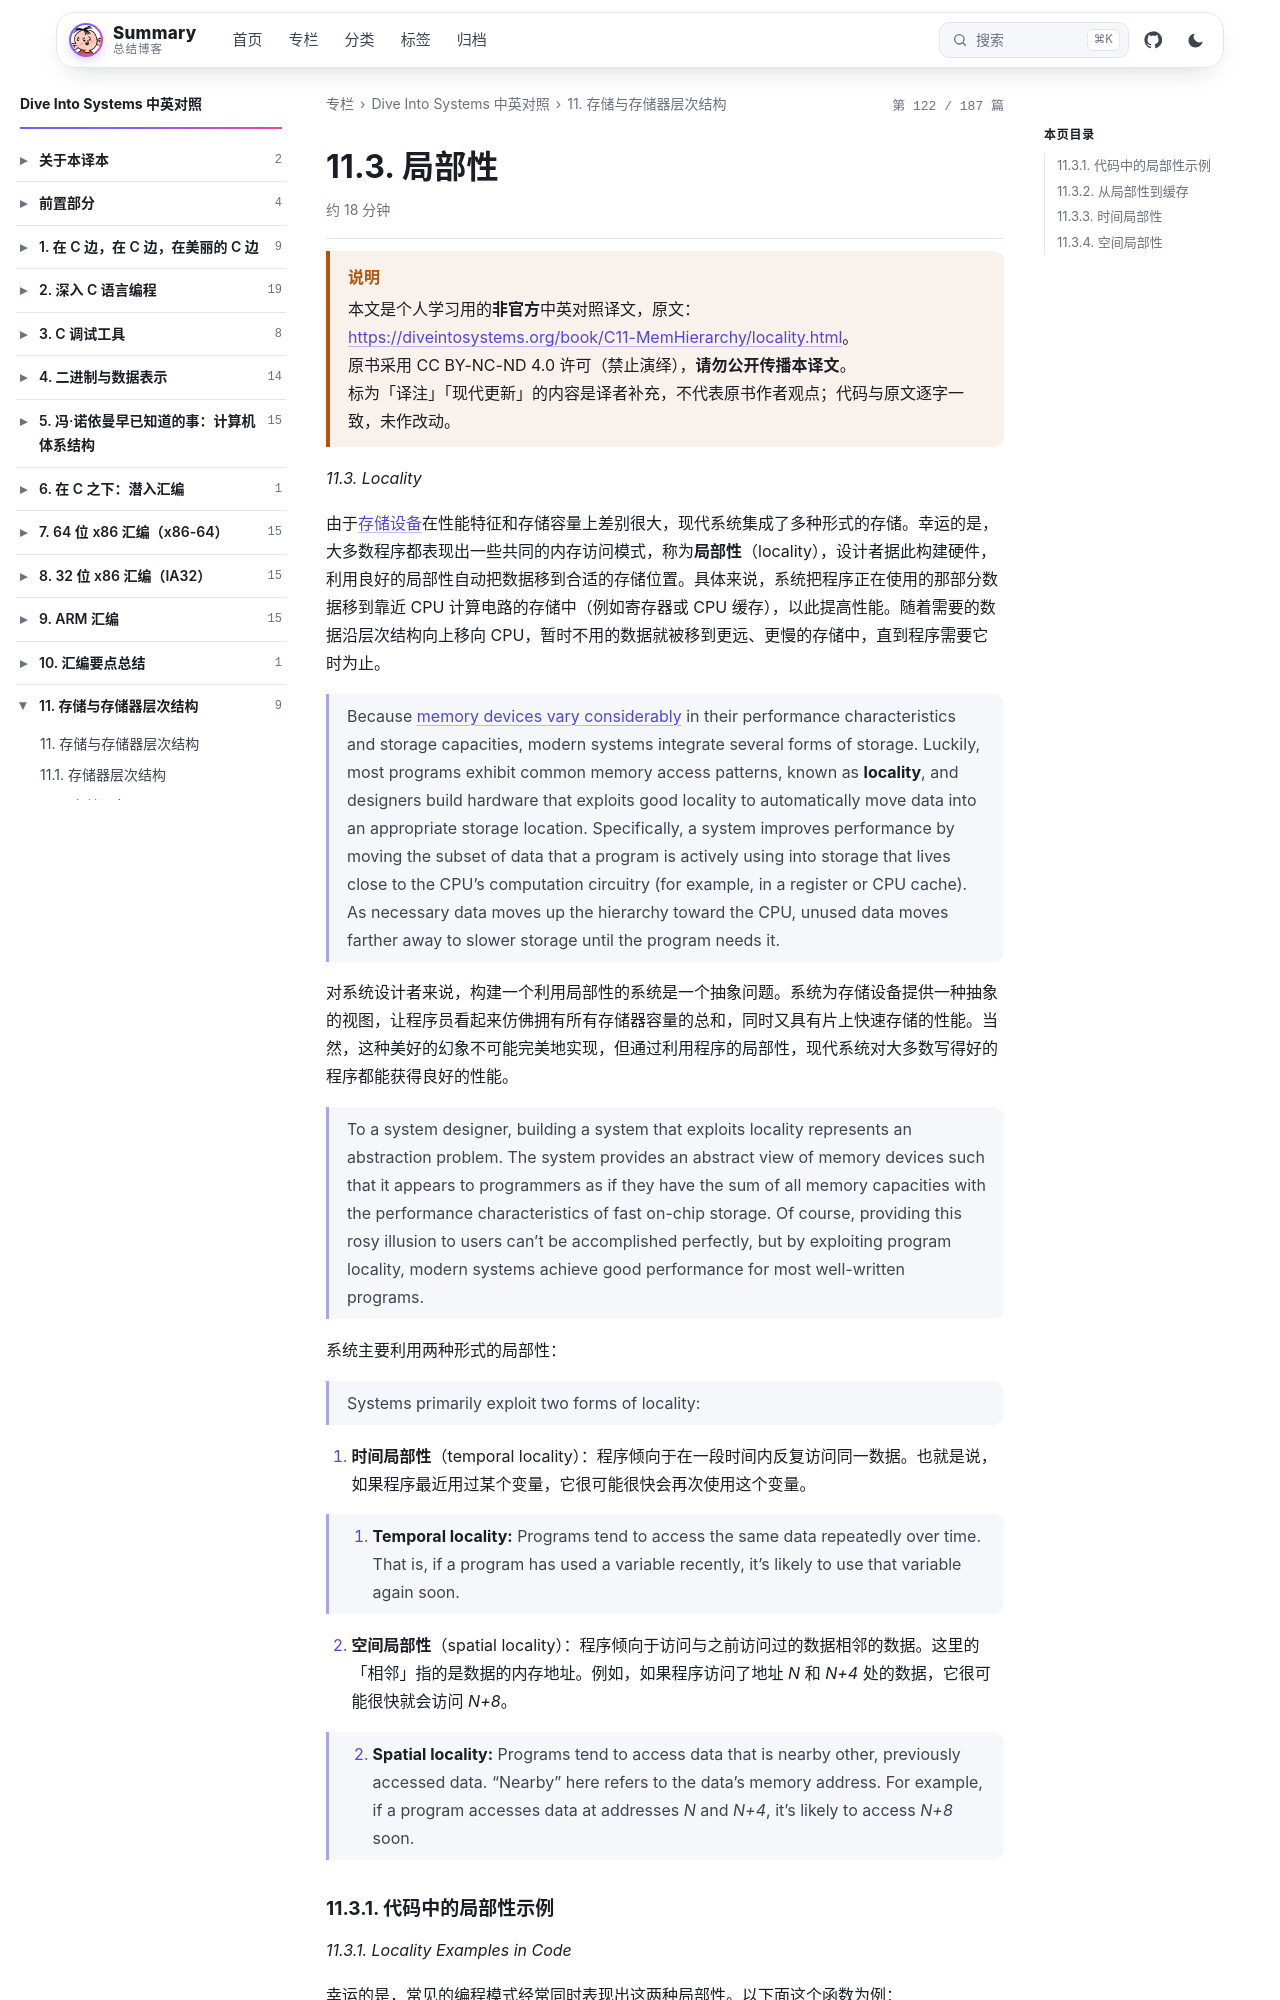

repository: wenPKtalk/wenpktalk.github.io · page: dive-into-systems/C11-MemHierarchy/11.3-locality.html · generator: jekyll

---
title: "11.3. 局部性"
original: https://diveintosystems.org/book/C11-MemHierarchy/locality.html
credit: "Dive Into Systems (Suzanne J. Matthews, Tia Newhall, Kevin C. Webb)"
license: "CC BY-NC-ND 4.0 — 原书版权归作者所有"
book: dive-into-systems
chapter: C11-MemHierarchy
order: 4
disableNunjucks: true
---

> [!WARNING] 说明
> 本文是个人学习用的**非官方**中英对照译文，原文：<https://diveintosystems.org/book/C11-MemHierarchy/locality.html>。
> 原书采用 CC BY-NC-ND 4.0 许可（禁止演绎），**请勿公开传播本译文**。
> 标为「译注」「现代更新」的内容是译者补充，不代表原书作者观点；代码与原文逐字一致，未作改动。


*11.3. Locality*

由于[存储设备](11.1-mem_hierarchy.html)在性能特征和存储容量上差别很大，现代系统集成了多种形式的存储。幸运的是，大多数程序都表现出一些共同的内存访问模式，称为**局部性**（locality），设计者据此构建硬件，利用良好的局部性自动把数据移到合适的存储位置。具体来说，系统把程序正在使用的那部分数据移到靠近 CPU 计算电路的存储中（例如寄存器或 CPU 缓存），以此提高性能。随着需要的数据沿层次结构向上移向 CPU，暂时不用的数据就被移到更远、更慢的存储中，直到程序需要它时为止。

> Because [memory devices vary considerably](11.1-mem_hierarchy.html) in their performance characteristics and storage capacities, modern systems integrate several forms of storage. Luckily, most programs exhibit common memory access patterns, known as **locality**, and designers build hardware that exploits good locality to automatically move data into an appropriate storage location. Specifically, a system improves performance by moving the subset of data that a program is actively using into storage that lives close to the CPU’s computation circuitry (for example, in a register or CPU cache). As necessary data moves up the hierarchy toward the CPU, unused data moves farther away to slower storage until the program needs it.

对系统设计者来说，构建一个利用局部性的系统是一个抽象问题。系统为存储设备提供一种抽象的视图，让程序员看起来仿佛拥有所有存储器容量的总和，同时又具有片上快速存储的性能。当然，这种美好的幻象不可能完美地实现，但通过利用程序的局部性，现代系统对大多数写得好的程序都能获得良好的性能。

> To a system designer, building a system that exploits locality represents an abstraction problem. The system provides an abstract view of memory devices such that it appears to programmers as if they have the sum of all memory capacities with the performance characteristics of fast on-chip storage. Of course, providing this rosy illusion to users can’t be accomplished perfectly, but by exploiting program locality, modern systems achieve good performance for most well-written programs.

系统主要利用两种形式的局部性：

> Systems primarily exploit two forms of locality:

1. **时间局部性**（temporal locality）：程序倾向于在一段时间内反复访问同一数据。也就是说，如果程序最近用过某个变量，它很可能很快会再次使用这个变量。

> 1.  **Temporal locality:** Programs tend to access the same data repeatedly over time. That is, if a program has used a variable recently, it’s likely to use that variable again soon.

2. **空间局部性**（spatial locality）：程序倾向于访问与之前访问过的数据相邻的数据。这里的「相邻」指的是数据的内存地址。例如，如果程序访问了地址 *N* 和 *N+4* 处的数据，它很可能很快就会访问 *N+8*。

> 2.  **Spatial locality:** Programs tend to access data that is nearby other, previously accessed data. "Nearby" here refers to the data’s memory address. For example, if a program accesses data at addresses *N* and *N+4*, it’s likely to access *N+8* soon.
